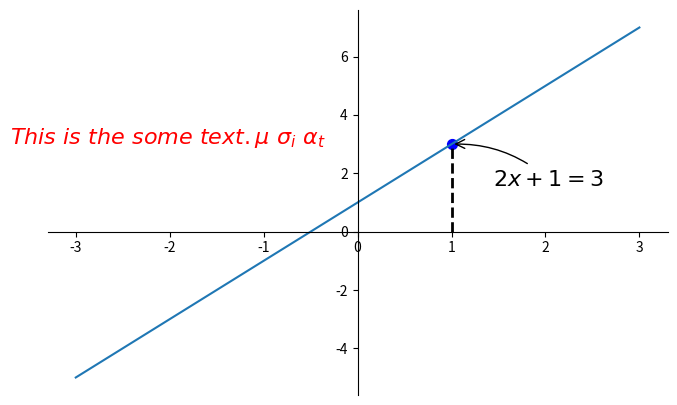

Python code for this plot:
#!/usr/bin/env python3
# encoding: utf-8
import matplotlib.pyplot as plt
import numpy as np

"""
  标注
[redacted]
"""

# 当图线中某些特殊地方需要标注时，我们可以使用 annotation. matplotlib 中的 annotation 有两种方法， 一种是用 plt 里面的 annotate，一种是直接用 plt 里面的 text 来写标注.

x = np.linspace(-3, 3, 50)
y = 2 * x + 1

# 画出基本图
plt.figure(num=2, figsize=(8, 5))
plt.plot(x, y)
# plt.show()

# 移动坐标
ax = plt.gca()
ax.spines['right'].set_color('none')
ax.spines['top'].set_color('none')
ax.xaxis.set_ticks_position('bottom')
ax.spines['bottom'].set_position(('data', 0))
ax.yaxis.set_ticks_position('left')
ax.spines['left'].set_position(('data', 0))

x1 = 1
y1 = 2 * x1 + 1
plt.plot([x1, x1], [0, y1], 'k--', linewidth=2)
# set dot styles
plt.scatter([x1], [y1], s=50, color='blue')
# plt.show()


# 添加注解annotate
'''
对(x1, y1)这个点进行标注
其中参数xycoords='data' 是说基于数据的值来选位置, 
xytext=(+30, -30) 和 textcoords='offset points' 对于标注位置的描述 和 xy 偏差值, 
arrowprops是对图中箭头类型的一些设置.
'''
plt.annotate(r'$2x+1=%s$' % y1, xy=(x1, y1), xycoords='data', xytext=(+30, -30),
             textcoords='offset points', fontsize=16,
             arrowprops=dict(arrowstyle='->', connectionstyle="arc3,rad=.2"))
# plt.show()

# 添加注释text
# 其中-3.7, 3,是选取text的位置, 空格需要用到转字符\ ,fontdict设置文本字体.
plt.text(-3.7, 3, r'$This\ is\ the\ some\ text. \mu\ \sigma_i\ \alpha_t$',
         fontdict={'size': 16, 'color': 'r'})

plt.show()
